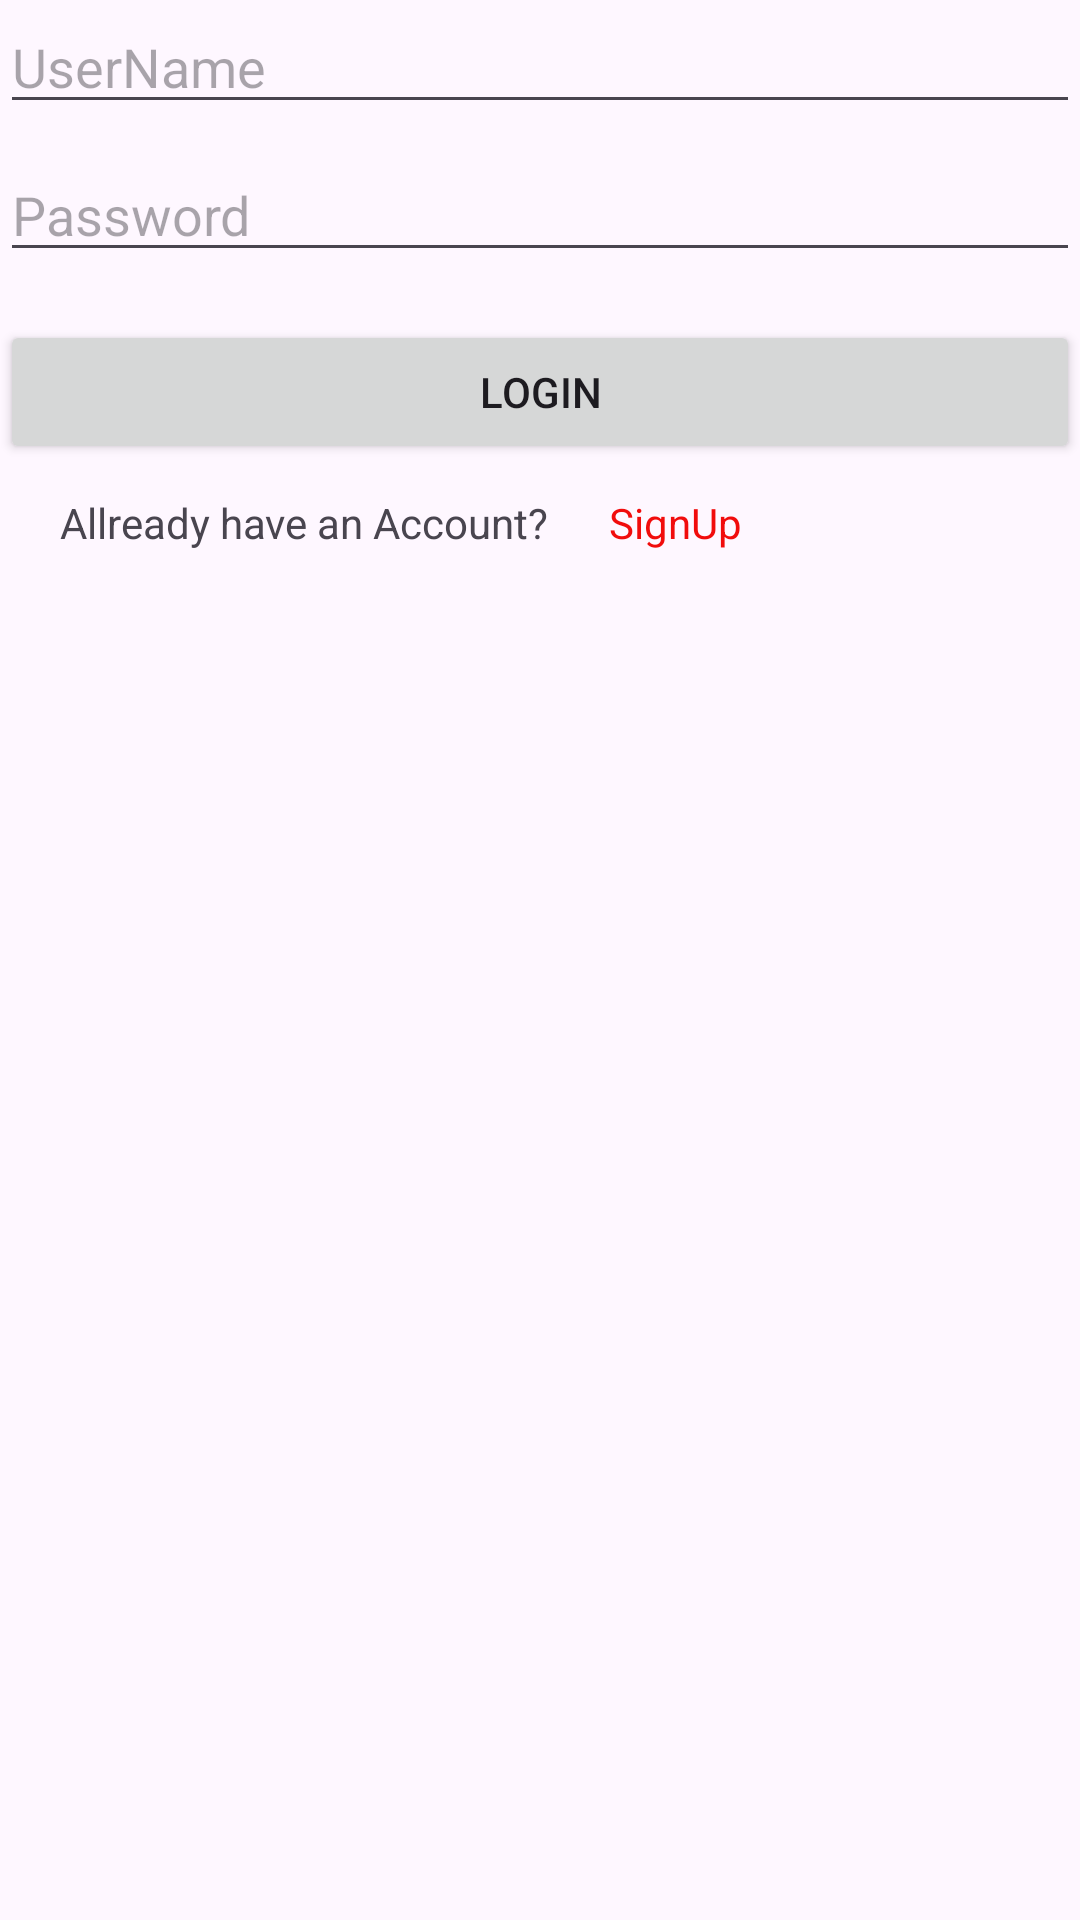

The Android layout XML behind this screen, and the referenced resources:
<!-- AndroidManifest.xml: application theme Theme.TaskS -->
<!-- res/layout/activity_login.xml -->
<?xml version="1.0" encoding="utf-8"?>
<RelativeLayout xmlns:android="http://schemas.android.com/apk/res/android"
    xmlns:app="http://schemas.android.com/apk/res-auto"
    xmlns:tools="http://schemas.android.com/tools"
    android:layout_width="match_parent"
    android:layout_height="match_parent"
    tools:context=".LoginActivity">

    <EditText
        android:id="@+id/userNameEditText"
        android:layout_width="match_parent"
        android:layout_height="wrap_content"
        android:hint="UserName"/>

    <EditText
        android:layout_width="match_parent"
        android:layout_height="wrap_content"
        android:layout_below="@+id/userNameEditText"
        android:hint="Password"
        android:id="@+id/passwordEditText"
        android:inputType="textPassword"
        android:layout_marginTop="8dp"/>

    <Button
        android:layout_width="match_parent"
        android:layout_height="wrap_content"
        android:layout_below="@+id/passwordEditText"
        android:id="@+id/loginButton"
        android:layout_marginTop="16dp"
        android:text="Login"/>
    <TextView
        android:layout_width="wrap_content"
        android:layout_height="wrap_content"
        android:layout_below="@+id/loginButton"
        android:layout_marginTop="10dp"
        android:layout_marginLeft="20dp"
        android:id="@+id/have"
        android:text="Allready have an Account?"/>
    <TextView
        android:layout_width="wrap_content"
        android:layout_height="wrap_content"
        android:layout_below="@+id/loginButton"
        android:layout_marginTop="10dp"
        android:id="@+id/SignUp"
        android:layout_toRightOf="@+id/have"
        android:layout_marginLeft="20dp"
        android:textColor="@color/red"
        android:text="SignUp"/>





</RelativeLayout>
<!-- resources referenced by this layout -->
<resources>
  <color name="red">#F10C0C</color>
  <style name="Theme.TaskS" parent="Base.Theme.TaskS" />
  <style name="Base.Theme.TaskS" parent="Theme.Material3.DayNight.NoActionBar">
          
          
      </style>
</resources>
